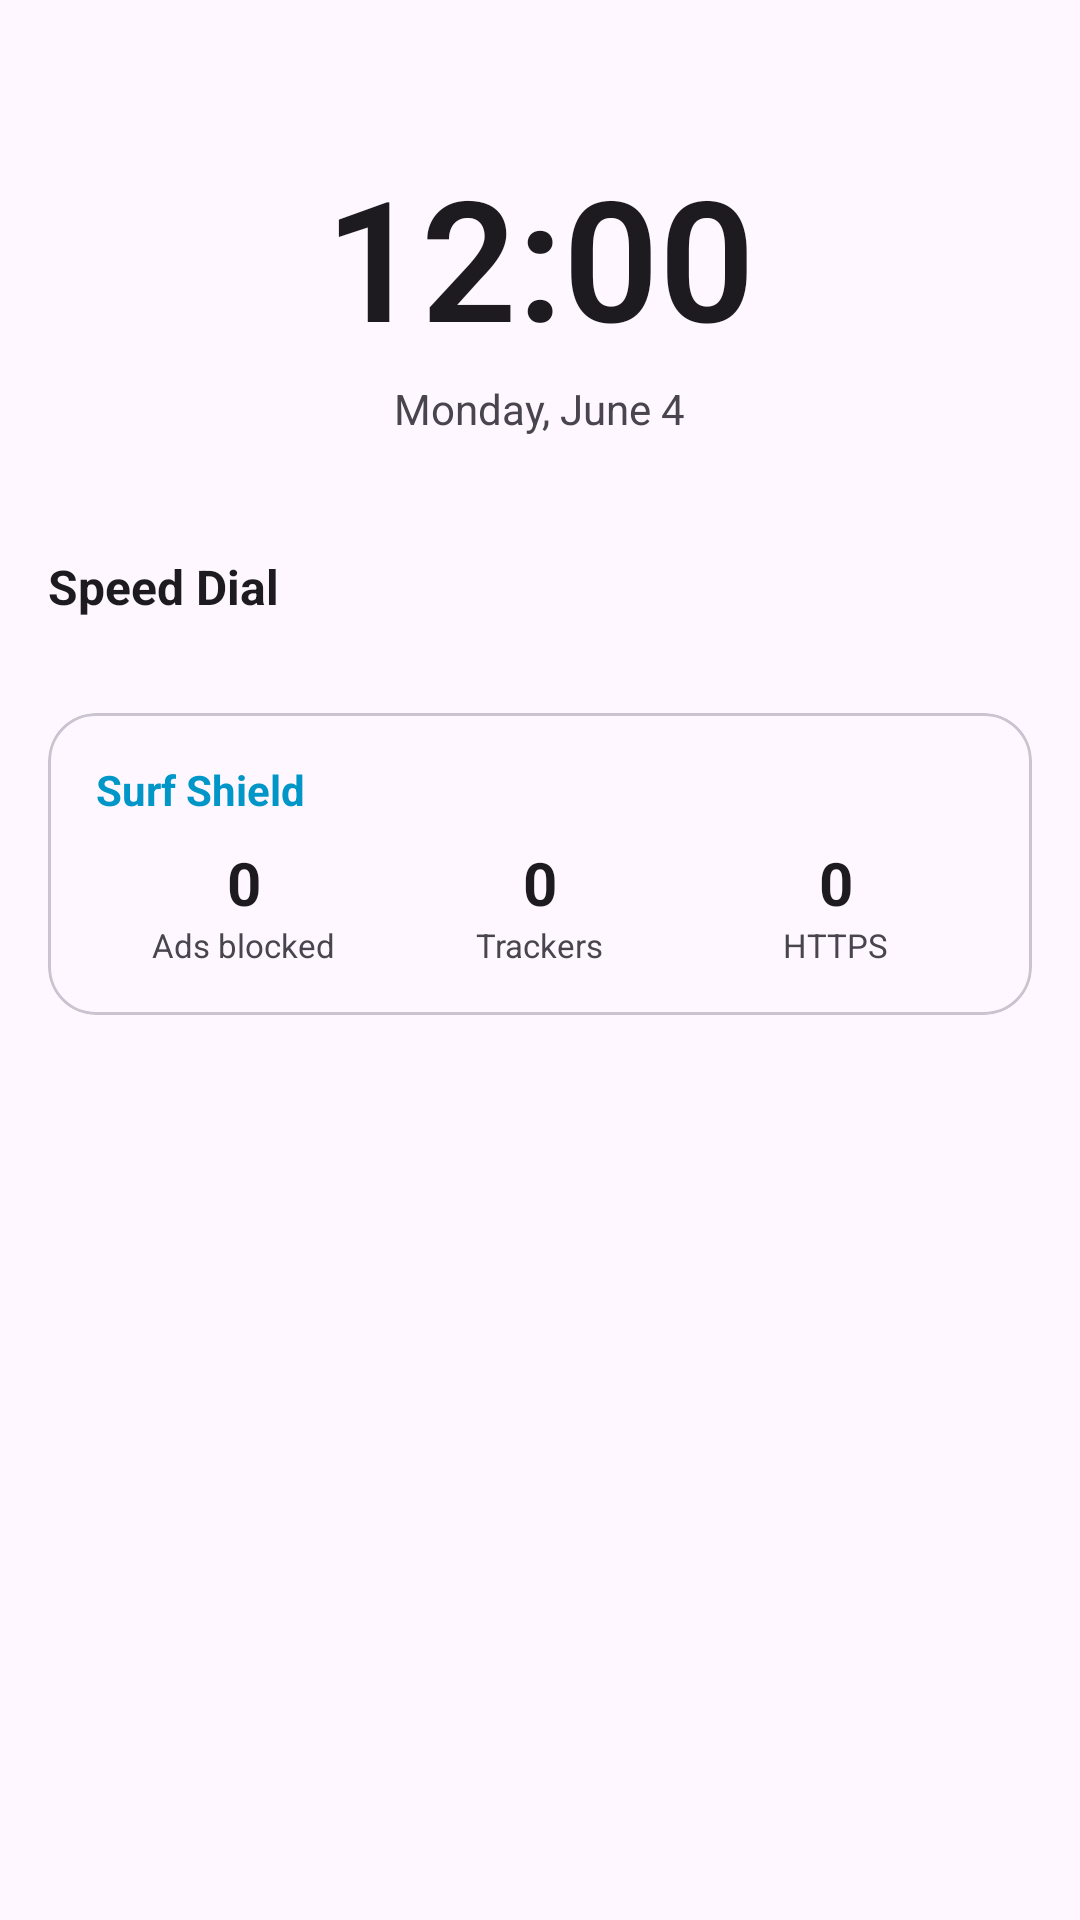

Reconstruct the res/layout file that produces this screen, plus the resources it refers to.
<!-- AndroidManifest.xml: application theme Theme.SurfFountain -->
<!-- res/layout/fragment_home.xml -->
<?xml version="1.0" encoding="utf-8"?>
<androidx.core.widget.NestedScrollView
    xmlns:android="http://schemas.android.com/apk/res/android"
    xmlns:app="http://schemas.android.com/apk/res-auto"
    android:layout_width="match_parent"
    android:layout_height="match_parent"
    android:background="?attr/colorSurface">

    <LinearLayout
        android:layout_width="match_parent"
        android:layout_height="wrap_content"
        android:orientation="vertical"
        android:padding="16dp">

        
        <LinearLayout
            android:layout_width="match_parent"
            android:layout_height="wrap_content"
            android:orientation="vertical"
            android:gravity="center"
            android:paddingVertical="32dp">

            <TextView
                android:id="@+id/tv_time"
                android:layout_width="wrap_content"
                android:layout_height="wrap_content"
                android:textSize="56sp"
                android:textStyle="bold"
                android:textColor="?attr/colorOnSurface"
                android:fontFamily="sans-serif-light"
                android:text="12:00" />

            <TextView
                android:id="@+id/tv_date"
                android:layout_width="wrap_content"
                android:layout_height="wrap_content"
                android:textSize="14sp"
                android:textColor="?attr/colorOnSurfaceVariant"
                android:layout_marginTop="4dp"
                android:text="Monday, June 4" />
        </LinearLayout>

        
        <LinearLayout
            android:layout_width="match_parent"
            android:layout_height="wrap_content"
            android:orientation="horizontal"
            android:gravity="center_vertical"
            android:layout_marginBottom="8dp">

            <TextView
                android:layout_width="0dp"
                android:layout_height="wrap_content"
                android:layout_weight="1"
                android:text="Speed Dial"
                android:textSize="16sp"
                android:textStyle="bold"
                android:textColor="?attr/colorOnSurface" />

            <com.google.android.material.button.MaterialButton
                android:id="@+id/btn_add_speed_dial"
                style="@style/Widget.Material3.Button.IconButton"
                android:layout_width="36dp"
                android:layout_height="36dp"
                app:icon="@drawable/ic_add" />
        </LinearLayout>

        <androidx.recyclerview.widget.RecyclerView
            android:id="@+id/recycler_speed_dial"
            android:layout_width="match_parent"
            android:layout_height="wrap_content"
            android:nestedScrollingEnabled="false"
            android:clipToPadding="false" />

        
        <View
            android:layout_width="match_parent"
            android:layout_height="16dp" />

        
        <com.google.android.material.card.MaterialCardView
            android:layout_width="match_parent"
            android:layout_height="wrap_content"
            app:cardCornerRadius="16dp"
            app:cardElevation="0dp"
            app:strokeWidth="1dp"
            app:strokeColor="?attr/colorOutlineVariant"
            android:layout_marginBottom="16dp">

            <LinearLayout
                android:layout_width="match_parent"
                android:layout_height="wrap_content"
                android:orientation="vertical"
                android:padding="16dp">

                <TextView
                    android:layout_width="wrap_content"
                    android:layout_height="wrap_content"
                    android:text="Surf Shield"
                    android:textSize="14sp"
                    android:textStyle="bold"
                    android:textColor="@color/sf_primary"
                    android:layout_marginBottom="8dp" />

                <LinearLayout
                    android:layout_width="match_parent"
                    android:layout_height="wrap_content"
                    android:orientation="horizontal">

                    <LinearLayout
                        android:layout_width="0dp"
                        android:layout_height="wrap_content"
                        android:layout_weight="1"
                        android:orientation="vertical"
                        android:gravity="center">
                        <TextView
                            android:id="@+id/tv_home_ads"
                            android:layout_width="wrap_content"
                            android:layout_height="wrap_content"
                            android:text="0"
                            android:textSize="20sp"
                            android:textStyle="bold"
                            android:textColor="?attr/colorOnSurface" />
                        <TextView
                            android:layout_width="wrap_content"
                            android:layout_height="wrap_content"
                            android:text="Ads blocked"
                            android:textSize="11sp"
                            android:textColor="?attr/colorOnSurfaceVariant" />
                    </LinearLayout>

                    <LinearLayout
                        android:layout_width="0dp"
                        android:layout_height="wrap_content"
                        android:layout_weight="1"
                        android:orientation="vertical"
                        android:gravity="center">
                        <TextView
                            android:id="@+id/tv_home_trackers"
                            android:layout_width="wrap_content"
                            android:layout_height="wrap_content"
                            android:text="0"
                            android:textSize="20sp"
                            android:textStyle="bold"
                            android:textColor="?attr/colorOnSurface" />
                        <TextView
                            android:layout_width="wrap_content"
                            android:layout_height="wrap_content"
                            android:text="Trackers"
                            android:textSize="11sp"
                            android:textColor="?attr/colorOnSurfaceVariant" />
                    </LinearLayout>

                    <LinearLayout
                        android:layout_width="0dp"
                        android:layout_height="wrap_content"
                        android:layout_weight="1"
                        android:orientation="vertical"
                        android:gravity="center">
                        <TextView
                            android:id="@+id/tv_home_https"
                            android:layout_width="wrap_content"
                            android:layout_height="wrap_content"
                            android:text="0"
                            android:textSize="20sp"
                            android:textStyle="bold"
                            android:textColor="?attr/colorOnSurface" />
                        <TextView
                            android:layout_width="wrap_content"
                            android:layout_height="wrap_content"
                            android:text="HTTPS"
                            android:textSize="11sp"
                            android:textColor="?attr/colorOnSurfaceVariant" />
                    </LinearLayout>
                </LinearLayout>
            </LinearLayout>
        </com.google.android.material.card.MaterialCardView>

    </LinearLayout>

</androidx.core.widget.NestedScrollView>
<!-- resources referenced by this layout -->
<resources>
  <color name="sf_primary">#0096C7</color>
  <style name="Theme.SurfFountain" parent="Theme.Material3.DayNight.NoActionBar">
          <item name="colorPrimary">@color/sf_primary</item>
          <item name="colorPrimaryVariant">@color/sf_primary_dark</item>
          <item name="colorOnPrimary">@android:color/white</item>
          <item name="colorSecondary">@color/sf_secondary</item>
          <item name="colorSecondaryVariant">@color/sf_secondary</item>
          <item name="colorOnSecondary">@android:color/white</item>
          <item name="colorError">@color/sf_error</item>
          <item name="android:windowBackground">@color/sf_background_light</item>
          <item name="android:statusBarColor">@android:color/transparent</item>
          <item name="android:navigationBarColor">@android:color/transparent</item>
          <item name="android:windowLightStatusBar">true</item>
          <item name="android:windowLayoutInDisplayCutoutMode">shortEdges</item>
      </style>
  <color name="sf_primary_dark">#0077A3</color>
  <color name="sf_secondary">#023E8A</color>
  <color name="sf_error">#CF6679</color>
  <color name="sf_background_light">#FAFAFA</color>
</resources>
